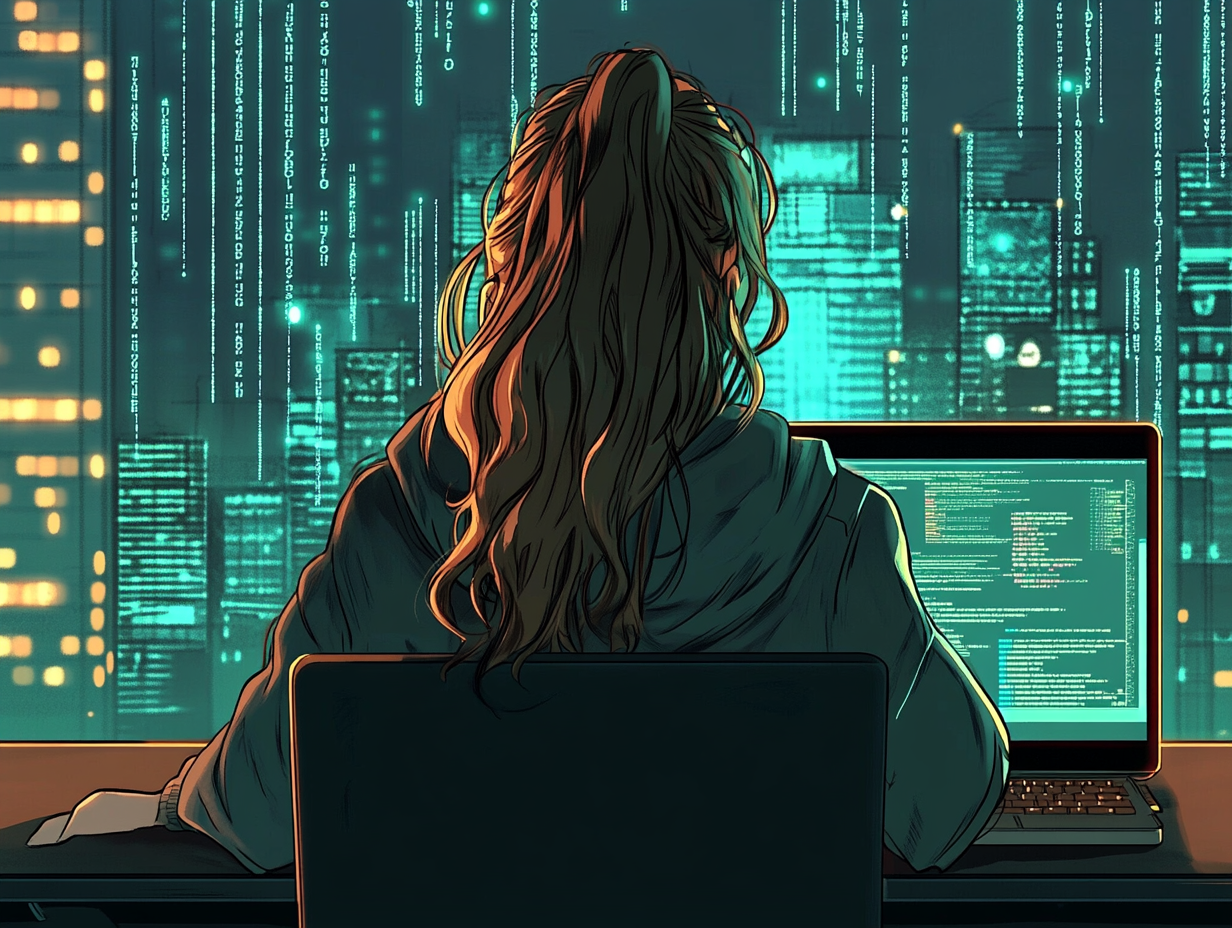
Generation parameters embedded in this image by Midjourney (PNG 'Description' text chunk):
show a female from behind programming on a laptop, illustrated cartoon style add numbers and microchips to background, very nerdy background atmosphere light-brown hair open --ar 4:3 --v 6.1 Job ID: 86138783-6487-48e8-a837-cb5af9267ccd